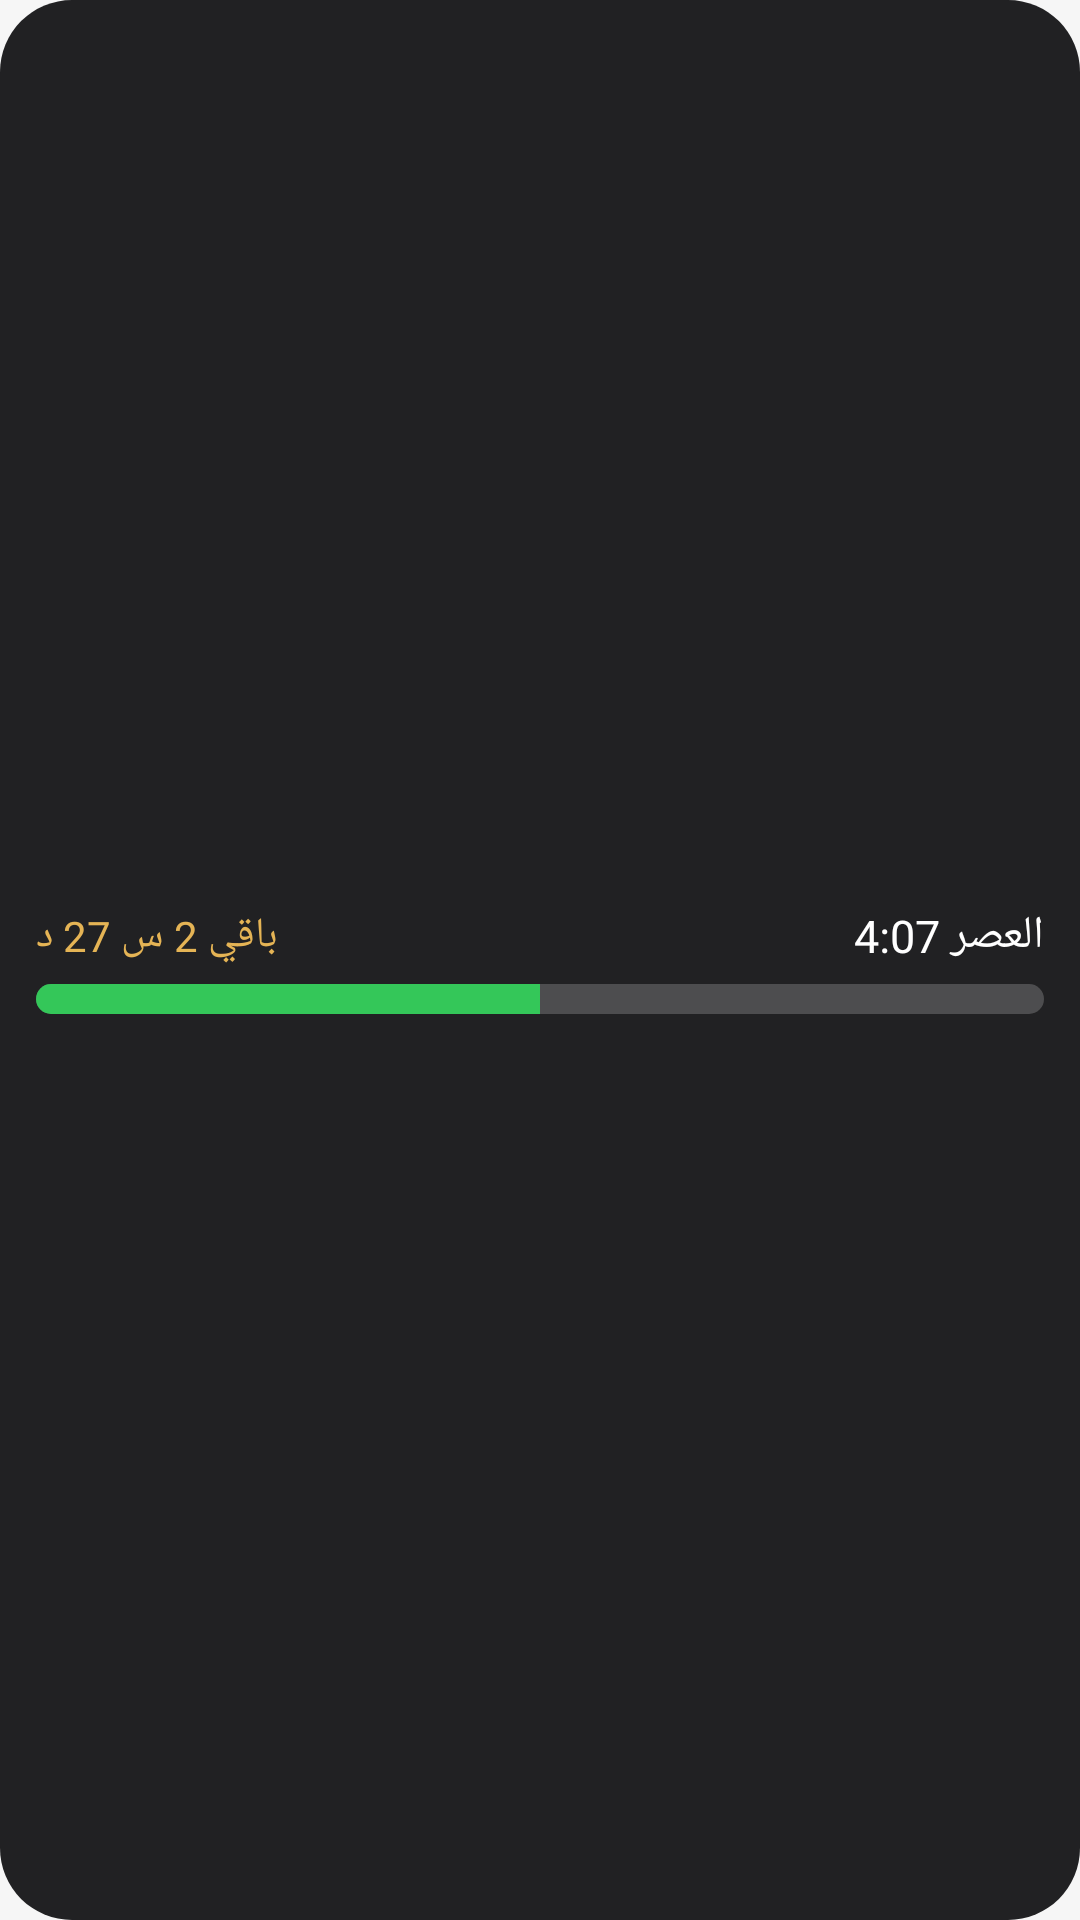

Android layout source for this screen:
<!-- AndroidManifest.xml: application theme Theme.MyApplication -->
<!-- res/layout/widget_hero_compact_green.xml -->
<?xml version="1.0" encoding="utf-8"?>
<LinearLayout xmlns:android="http://schemas.android.com/apk/res/android"
    android:gravity="center_vertical"
    android:orientation="vertical"
    android:id="@+id/widget_hero_compact_root"
    android:background="@drawable/widget_bg"
    android:padding="12dp"
    android:layout_width="match_parent"
    android:layout_height="match_parent"
    android:layoutDirection="rtl">
    <LinearLayout
        android:gravity="center_vertical"
        android:orientation="horizontal"
        android:layout_width="match_parent"
        android:layout_height="wrap_content">
        <TextView
            android:textSize="15sp"
            android:textColor="#ffffffff"
            android:id="@+id/widget_hero_compact_name"
            android:layout_width="wrap_content"
            android:layout_height="wrap_content"
            android:text="العصر 4:07"
            android:includeFontPadding="false"
            android:fontFamily="@font/expoarabic_medium"
            android:textDirection="rtl"/>
        <TextView
            android:textSize="14sp"
            android:textColor="#ffe5b455"
            android:gravity="left"
            android:id="@+id/widget_hero_compact_remaining"
            android:layout_width="0dp"
            android:layout_height="wrap_content"
            android:text="باقي 2 س 27 د"
            android:includeFontPadding="false"
            android:layout_weight="1"
            android:fontFamily="@font/expoarabic_medium"
            android:textDirection="rtl"/>
    </LinearLayout>
    <ProgressBar
        android:id="@+id/widget_hero_compact_progress"
        android:layout_width="match_parent"
        android:layout_height="10dp"
        android:layout_marginTop="6dp"
        android:maxHeight="10dp"
        android:max="100"
        android:progress="50"
        android:progressDrawable="@drawable/widget_progress_green"
        android:minHeight="0dp"
        android:layoutDirection="ltr"
        style="?android:attr/progressBarStyleHorizontal"/>
</LinearLayout>
<!-- resources referenced by this layout -->
<resources>
  <!-- drawable widget_bg (drawable) -->
  <?xml version="1.0" encoding="utf-8"?>
  <shape xmlns:android="http://schemas.android.com/apk/res/android" android:shape="rectangle">
      <corners android:radius="24dp" />
      <solid android:color="#F2171719" />
  </shape>
  <!-- drawable widget_progress_green (drawable) -->
  <?xml version="1.0" encoding="utf-8"?>
  <layer-list xmlns:android="http://schemas.android.com/apk/res/android">
      <item android:id="@android:id/background">
          <shape android:shape="rectangle">
              <corners android:radius="8dp" />
              <solid android:color="#33FFFFFF" />
          </shape>
      </item>
      <item android:id="@android:id/progress">
          <clip>
              <shape android:shape="rectangle">
                  <corners android:radius="8dp" />
                  <solid android:color="#FF34C759" />
              </shape>
          </clip>
      </item>
  </layer-list>
  <style name="Theme.MyApplication" parent="@android:style/Theme.DeviceDefault.NoActionBar">
          <item name="android:windowBackground">@color/splash_bg</item>
      </style>
  <color name="splash_bg">#FFF6F6F6</color>
</resources>
